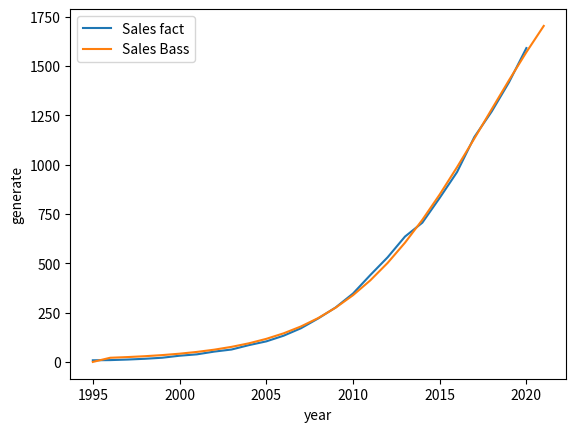

Source code (Python):
# import json
import sys
from scipy.optimize import minimize
from scipy.optimize import curve_fit
import pandas as pd
import numpy as np
from matplotlib import pyplot

# определяем DataFrame Мировой
data = pd.DataFrame({'year': [1995, 1996, 1997, 1998, 1999, 2000, 2001, 2002, 2003, 2004, 2005, 2006, 2007, 2008, 2009, 2010, 2011, 2012, 2013, 2014, 2015, 2016, 2017, 2018, 2019, 2020],
                     'generate': [8.26192344363636, 9.20460066059596, 12.0178164697778, 15.921260267805, 21.2161740066094, 31.420434564131, 38.3904519471421, 52.3307819867071, 62.9113953016839, 85.1161924282732, 104.083879757882, 132.859216030029, 170.682620580279, 220.600045153997, 276.020526299077, 346.465021938078, 440.385091980306, 530.55442135112, 635.49205101167, 705.805860788812, 831.42968828187, 962.227395409379, 1140.31094904253, 1269.52053571083, 1418.17004626655, 1591.2135122193]})

# определяем DataFrame Европа
# data = pd.DataFrame({'year': [1995, 1996, 1997, 1998, 1999, 2000, 2001, 2002, 2003, 2004, 2005, 2006, 2007, 2008, 2009, 2010, 2011, 2012, 2013, 2014, 2015, 2016, 2017, 2018, 2019, 2020],
#                      'generate': [3.86302920121212, 4.82858524525252, 7.29549295555556, 11.1764791351515, 14.2443217667677, 22.4547142028283, 26.9342866553535, 36.4259493147475, 44.5311522856566, 59.296786859596, 71.0967493651913, 83.1641398783648, 105.713193767021, 121.353901497536, 135.383228613187, 153.443496864175, 186.657403230905, 215.032405064032, 248.115255753321, 264.815019959907, 318.931230019458, 322.867876348302, 384.216521406329, 403.217594774174, 460.029812809329, 510.138071007773]})

# # определяем DataFrame Северная америка
# data = pd.DataFrame({'year': [1995, 1996, 1997, 1998, 1999, 2000, 2001, 2002, 2003, 2004, 2005, 2006, 2007, 2008, 2009, 2010, 2011, 2012, 2013, 2014, 2015, 2016, 2017, 2018, 2019, 2020],
#                      'generate': [3.26221515151515, 3.33473636363636, 3.39524747474747, 3.13325858585859, 4.71233131313131, 5.93275858585859, 7.15238484848485, 10.8848686868687, 12.0094707070707, 15.2516070707071, 19.5614535353535, 29.3507141414141, 38.0231120606061, 59.9658373737374, 81.8704608585859, 105.571632323232, 133.227399166667, 157.24394260101, 184.865083282828, 202.73345020202, 228.356483611111, 270.596628055556, 299.004805909091, 321.654747474747, 348.257532336614, 396.728298131659]})

# # определяем DataFrame Центральная и Южная америка
# data = pd.DataFrame({'year': [1995, 1996, 1997, 1998, 1999, 2000, 2001, 2002, 2003, 2004, 2005, 2006, 2007, 2008, 2009, 2010, 2011, 2012, 2013, 2014, 2015, 2016, 2017, 2018, 2019, 2020],
#                      'generate': [0.00777777777777778, 0.0419739852222222, 0.102925997979798, 0.111372380198889, 0.148471920316465, 0.252114795739394, 0.320991025326263, 0.458866738412121, 0.44309745380303, 0.543414491936364, 0.532301140512121, 0.773789270347576, 1.16145997464749, 1.6704335559914, 2.07792761282224, 3.44912776667099, 4.32435901479341, 7.80414735195275, 10.1969105470833, 18.5816815022246, 31.4603868218231, 45.1770034913969, 56.1317767046775, 65.7589869448652, 78.7649400881846, 85.4184260493074]})

# # определяем DataFrame Африка
# data = pd.DataFrame({'year': [1995, 1996, 1997, 1998, 1999, 2000, 2001, 2002, 2003, 2004, 2005, 2006, 2007, 2008, 2009, 2010, 2011, 2012, 2013, 2014, 2015, 2016, 2017, 2018, 2019, 2020],
#                      'generate': [0.0063, 0.0071, 0.0072, 0.0076, 0.0198, 0.1755, 0.41558, 0.443584, 0.535599, 0.768280505050505, 0.780382111111111, 0.852565606060606, 1.01622336363934, 1.31177813131313, 1.58923093939543, 2.28458243433914, 2.38650393937963, 2.51563024049708, 3.59344730255575, 5.06007283421232, 8.91068628262324, 11.1763706727939, 12.4577740957429, 14.770723351763, 18.8577291329819, 21.7898430685021]})

# # определяем DataFrame Asia Pacific
# data = pd.DataFrame({'year': [1995, 1996, 1997, 1998, 1999, 2000, 2001, 2002, 2003, 2004, 2005, 2006, 2007, 2008, 2009, 2010, 2011, 2012, 2013, 2014, 2015, 2016, 2017, 2018, 2019, 2020],
#                      'generate': [1.12160131313131, 0.991205066484849, 1.21395004149495, 1.48955016659596, 2.05324900639394, 2.56394697970469, 3.51740941797741, 4.06701324667883, 5.34087585515362, 9.18669339997316, 12.019193605714, 18.5698071338417, 24.6031314143647, 36.0798945954192, 54.8479782750866, 81.4841965496602, 113.551087628561, 147.723580093628, 188.472143425882, 214.272687090449, 243.060053246854, 311.20761354133, 387.097778226688, 461.951758065283, 509.368307094495, 572.636106061397]})

# # определяем DataFrame Middle East
# data = pd.DataFrame({'year': [1995, 1996, 1997, 1998, 1999, 2000, 2001, 2002, 2003, 2004, 2005, 2006, 2007, 2008, 2009, 2010, 2011, 2012, 2013, 2014, 2015, 2016, 2017, 2018, 2019, 2020],
#                      'generate': [0.001, 0.001, 0.003, 0.003, 0.038, 0.0395, 0.0467, 0.0443, 0.0426, 0.0614, 0.086, 0.1394, 0.155, 0.2101, 0.2405, 0.2222, 0.2258, 0.2166, 0.228089, 0.217278, 0.381789, 0.678, 0.795329, 1.33765, 1.55208140494423, 1.90417927964862]})


data['cum_sum'] = data['generate'].cumsum()
data['Sales'] = [0]+[data['generate'][i+1]-data['generate'][i] for i in range(data.shape[0]-1)]
data0 = data['generate'][0]
indexdata = list(data.index.values)

finalYear = 2021  # Финальный год

def Bass(n, B, C, M):
    """
    Функция расчета Prognose Sales
    x: величина Prognose Cumulative за прошлый год.
    """
    return data0 + (M) * (1/(1+np.exp(-B * (n - C))))

# Начальные значения параметров
# bounds = ([0, 0, 0], [np.inf, np.inf, np.inf])
popt, pcov = curve_fit(Bass, indexdata[1:], data.generate[1:], bounds=(0, np.inf), method='trf', maxfev = 10000)
p0 = popt[0]
q0 = popt[1]
m0 = popt[2]

# Выводим стартовые коэффициенты
print('Стартовые коэффициенты:')
print('P0 =', p0)
print('Q0 =', q0)
print('M0 =', m0)

# print(data)

def squareMistake(k: tuple, *sales) -> float:
    """
    Функция для минимизации через scipy.
    Рассчитывает сумму квадратов разностей значений
    Prognose Cumulative и Prognose Sales.
    k: кортеж начальных параметров (P, Q, M);
    sales: кортеж Sales.
    """
    # Начальные значения для первого года
    p0 = 0  # Prognose Sales
    c0 = sales[0]  # Prognose Cumulative
    res = 0  # Значение функции
    # Набираем результат функции за годы
    for i in range(1, len(sales)):
        p = Bass(i, B=k[0], C=k[1], M=k[2])  # Новый Prognose Sales
        # c = c0 + p  # Новый Prognose Cumulative
        res += (p - sales[i])**2  # Добавляем
        # Обновляем значения
        # p0 = p
        # c0 = c
    return res


# Формируем данные по годам
years1 = tuple(data.year)
gens = tuple(data.generate)

# Готовим данные для минимизации
k0 = [p0, q0, m0]  # Начальные значения параметров
kb = ((0, None), (0, None), (0, None))  # Все параметры неотрицательные

# Минимизируем сумму квадратов
res = minimize(squareMistake, k0, args=gens, method='Nelder-Mead', bounds=kb)

# При неудачной минимизации сообщаем и выходим
if not res.success:
    print('Не удалось минимизировать функцию.')
    sys.exit()

k = tuple(res.x)  # Получаем кортеж параметров (P, Q, M)
# k = (2.149635573, 0.067589208, 7713.562703)

# Готовим данные для расчета прогнозов
years2 = [years1[0]]  # Задаем начальный год
prSales = [0]  # Задаем начальный Prognose Sales
prCumul = 1  # Задаем начальный Prognose Cumulative

# Рассчитываем для всех лет
while years2[-1] < finalYear:
    years2.append(years2[-1]+1)  # Год
    prSales.append(Bass(prCumul, B=k[0], C=k[1], M=k[2]))  # Prognose Sales
    prCumul += 1  # Prognose Cumulative

# Формируем структуру выходных данных
dataOut = {}
dataOut['param'] = {'P': k[0], 'Q': k[1], 'M': k[2]}  # Параметры
dataOut['year'] = years2  # Года
dataOut['prSales'] = prSales  # Значения Prognose Sales
# dataOut['prCumul'] = prCumul  # Значения Prognose Cumulative

# Выводим коэффициенты
print('Коэффициенты:')
print('P =', k[0])
print('Q =', k[1])
print('M =', k[2])

# Выводим графики для контроля
pyplot.plot(years1, gens, label='Sales fact')  # Исходный
pyplot.plot(years2, prSales, label='Sales Bass')  # Расчитанный
pyplot.xlabel('year')  # Заголовок оси Х
pyplot.ylabel('generate')  # Заголовок оси Y
pyplot.legend()  # Отображаем имена данных
pyplot.show()  # Отображаем график

# метрика суммы квадратов остатков (Residual Sum of Squares, RSS). Чем меньше значение RSS, тем лучше кривая описывает данные
def rss(y_real, y_predicted):
    """Результат должен быть наименьшим, так как формула должна точно описывать логарифмическую кривую.
    Args:
        y_real (_type_): список или массив с реальными значениями, полученными из данных
        y_predicted (_type_): список или массив с предсказанными значениями на основе формулы.

    Returns:
        _type_: _description_
    """
    squared_residuals = np.square(np.subtract(y_real, y_predicted))
    return sum(squared_residuals)

# sales = np.array([data['Sales']])
# pr_Sales = np.array([i for i in prSales])
# print(len(gens))
# print(len(prCumul[:26]))
# data['prCumul'] = prCumul[:len(gens)]
# y = Bass(gens, P, Q, M)
# y_real = data['generate']
# y_predicted = data['prCumul']
# print(f"Сумма квадратов остатков - {rss(y_real, y_predicted)}")
